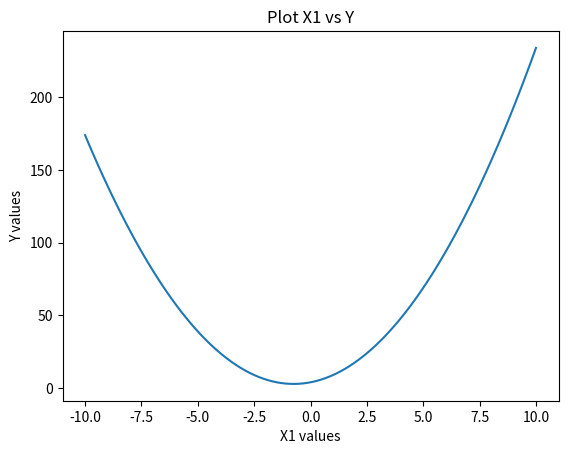

Generate this figure with matplotlib:
#Implement y = 2x12 + 3x1 + 4 and plot x1, y in the range [start=--10, stop=10, num=100]
import matplotlib.pyplot as plt
import math

start=-10
stop=10
num=100
step=((stop-start)/(num-1))

x1=[]
for i in range(num):
    x1.append(start+i*step)

print(x1)


y = []
for j in range(len(x1)):
    y.append((2 * ((x1[j]) ** 2)) + 3 * (x1[j]) + 4)

print(y)

plt.plot(x1,y)
plt.title("Plot X1 vs Y")
plt.xlabel("X1 values")
plt.ylabel("Y values")
plt.show()


